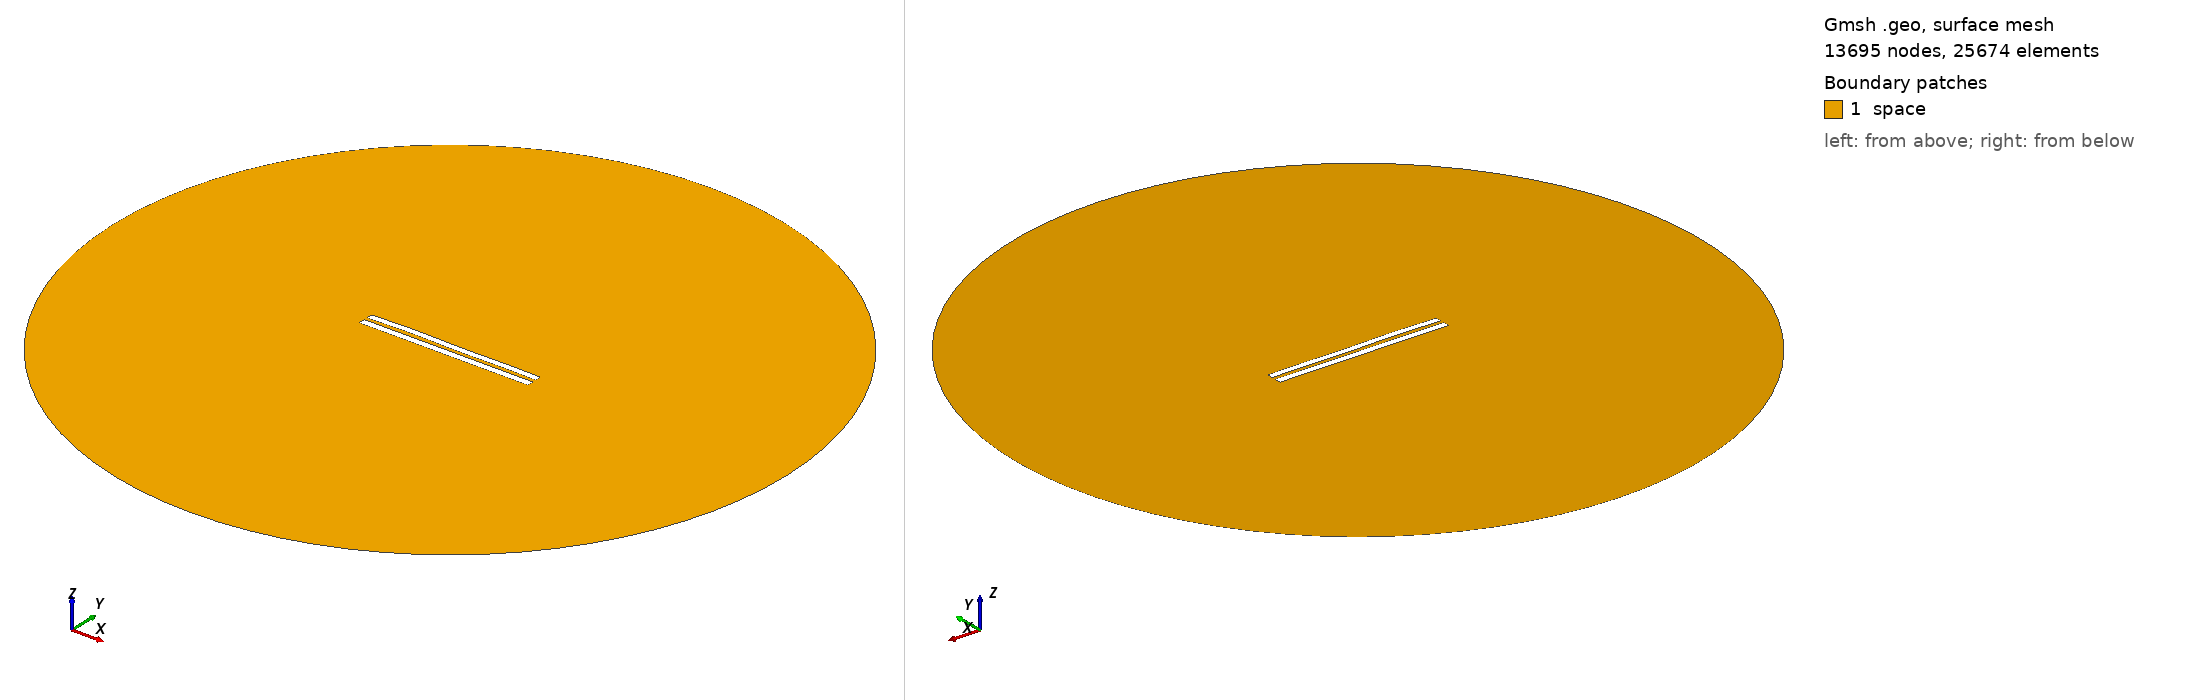

Gmsh geometry script, surface-meshed: 13695 nodes, 25674 surface elements. Boundary patches (legend numbers): 1 space. Left view from above one corner, right view from below the opposite corner. Legend entries are the model's physical surfaces. The drawing asked Gmsh for element sizes between 1% and 20% of the model's largest extent; the script's own settings can give other sizes.

=== 5000.geo (drawn) ===
//---------------------------------------
// Geometry kernel
//---------------------------------------

SetFactory("OpenCASCADE");



//---------------------------------------
// Parameters of the geometry
//---------------------------------------

// Overetch of the upper plate
overetch = 0.125;

// Distance between the plates
distance = 2.0;

// Discretization over the x axis (for the deformation)
nx = 50; 

// Length of the plate
L = 100 - overetch; 

// Number of modes
n = 4; 

// 1st mode coefficient
coeff(1) = 0.15;
beta(1) = 0.596864 * 3.1415926535 / L;

// 2nd mode coefficient
coeff(2) = 0.15;
beta(2) = 1.49418 * 3.1415926535 / L;

// 3rd mode coefficient
coeff(3) = 0.15;
beta(3) = 2.50025 * 3.1415926535 / L;

// 4th mode coefficient
coeff(4) = 0.15;
beta(4) = 3.49999 * 3.1415926535 / L;



//---------------------------------------
// Upper plate (deformed rectangle)
//---------------------------------------

// Coordiantes of the upper plate
xmin = -50;
xmax = 50 - overetch;

// Height of the upper plate
yheight = 4 - 2 * overetch;

// Indexes of the points
UpperID[] = {};
LowerID[] = {};
LeftID[] = {};
RightID[] = {};

// Point index
p = 1;

// Horizontal edges
For i In {1:nx}
    x = xmin + (i-1)*(xmax - xmin)/(nx-1);

    y_bottom = distance / 2 + overetch;
    For j In {1:n}
        C = (Cosh(beta(j)*L) + Cos(beta(j)*L)) / (Sinh(beta(j)*L) + Sin(beta(j)*L));
        y_bottom  = y_bottom + coeff(j) * (Cosh(beta(j)*(x+50)) - Cos(beta(j)*(x+50)) - C * (Sinh(beta(j)*(x+50)) - Sin(beta(j)*(x+50))));
    EndFor

    y_top = y_bottom + yheight;

    Point(p) = {x, y_top, 0, 1.0};
    UpperID[i] = p;
    p = p + 1;

    Point(p) = {x, y_bottom, 0, 1.0};
    LowerID[i] = p;
    p = p + 1;
EndFor

// Create point lists
UpperPts[] = {}; LowerPts[] = {};
For i In {1:nx}
  UpperPts[] += {UpperID[i]};
  LowerPts[] += {LowerID[i]};
EndFor

// Build splines
Spline(1) = {UpperPts[]};
Spline(2) = {LowerPts[]};
Line(3) = {LowerPts[nx-1], UpperPts[nx-1]};
Line(4) = {LowerPts[0], UpperPts[0]};

// Build the plane surface
Curve Loop(1) = {2, 3, -1, -4};
Plane Surface(1) = {1};



//---------------------------------------
// Lower plate (rectangle)
//---------------------------------------

// Vertices
Point(1001) = {-50, -1, 0, 1.0};
Point(1002) = { 50, -1, 0, 1.0};
Point(1003) = { 50,  -5, 0, 1.0};
Point(1004) = {-50,  -5, 0, 1.0};

// Edges
Line(5) = {1001, 1002};
Line(6) = {1002, 1003};
Line(7) = {1003, 1004};
Line(8) = {1004, 1001};

// Plane surface
Line Loop(2) = {5, 6, 7, 8};
Plane Surface(2) = {2}; 



//---------------------------------------
// Outer (fictious) boundary
//---------------------------------------

// Points
Point(1005) = {0, 0, 0};       // Center
Point(1006) = {200, 0, 0};     // Start point
Point(1007) = {0, 200, 0};     // 90 degrees
Point(1008) = {-200, 0, 0};    // 180 degrees
Point(1009) = {0, -200, 0};    // 270 degrees

// Circle arcs (each needs start, center, end)
Circle(9) = {1006, 1005, 1007};
Circle(10) = {1007, 1005, 1008};
Circle(11) = {1008, 1005, 1009};
Circle(12) = {1009, 1005, 1006};

// Plane surface for the entire domain
Curve Loop(3) = {9, 10, 11, 12};
Surface(3) = {3};

// Subtract the plates from the whole domain to obtain the actual domain where we want to solve the equations
BooleanDifference{ Surface{3}; Delete; }{ Surface{1}; Surface{2}; Delete; }




//---------------------------------------
// Transfinite Lines/Curves
//---------------------------------------

// Set the number of points on the boundaries
r = 7;

// Plates
Transfinite Curve {1, 2} = 50*r Using Progression 1;
Transfinite Curve {3, 4} = 2*r Using Progression 1;
Transfinite Line {5, 7} = 50*r Using Progression 1;
Transfinite Line {6, 8} = 2*r Using Progression 1;

// Outer boundary
Transfinite Line {9, 10, 11, 12} = 20 Using Progression 1;



//---------------------------------------
// Physical groups
//---------------------------------------                

// Physical curves (boundaries)
Physical Line("force_segment", 10) = {2};
Physical Line("upper_plate", 11) = {1, 3, 4};
Physical Line("lower_plate", 12) = {5, 6, 7, 8};
Physical Line("boundary", 20) = {9, 10, 11, 12};

// Physical Surfaces
Physical Surface("space", 30) = {3};



//---------------------------------------
// 6. Generate the Mesh
//---------------------------------------

// 2D mesh generation
Mesh 2;
